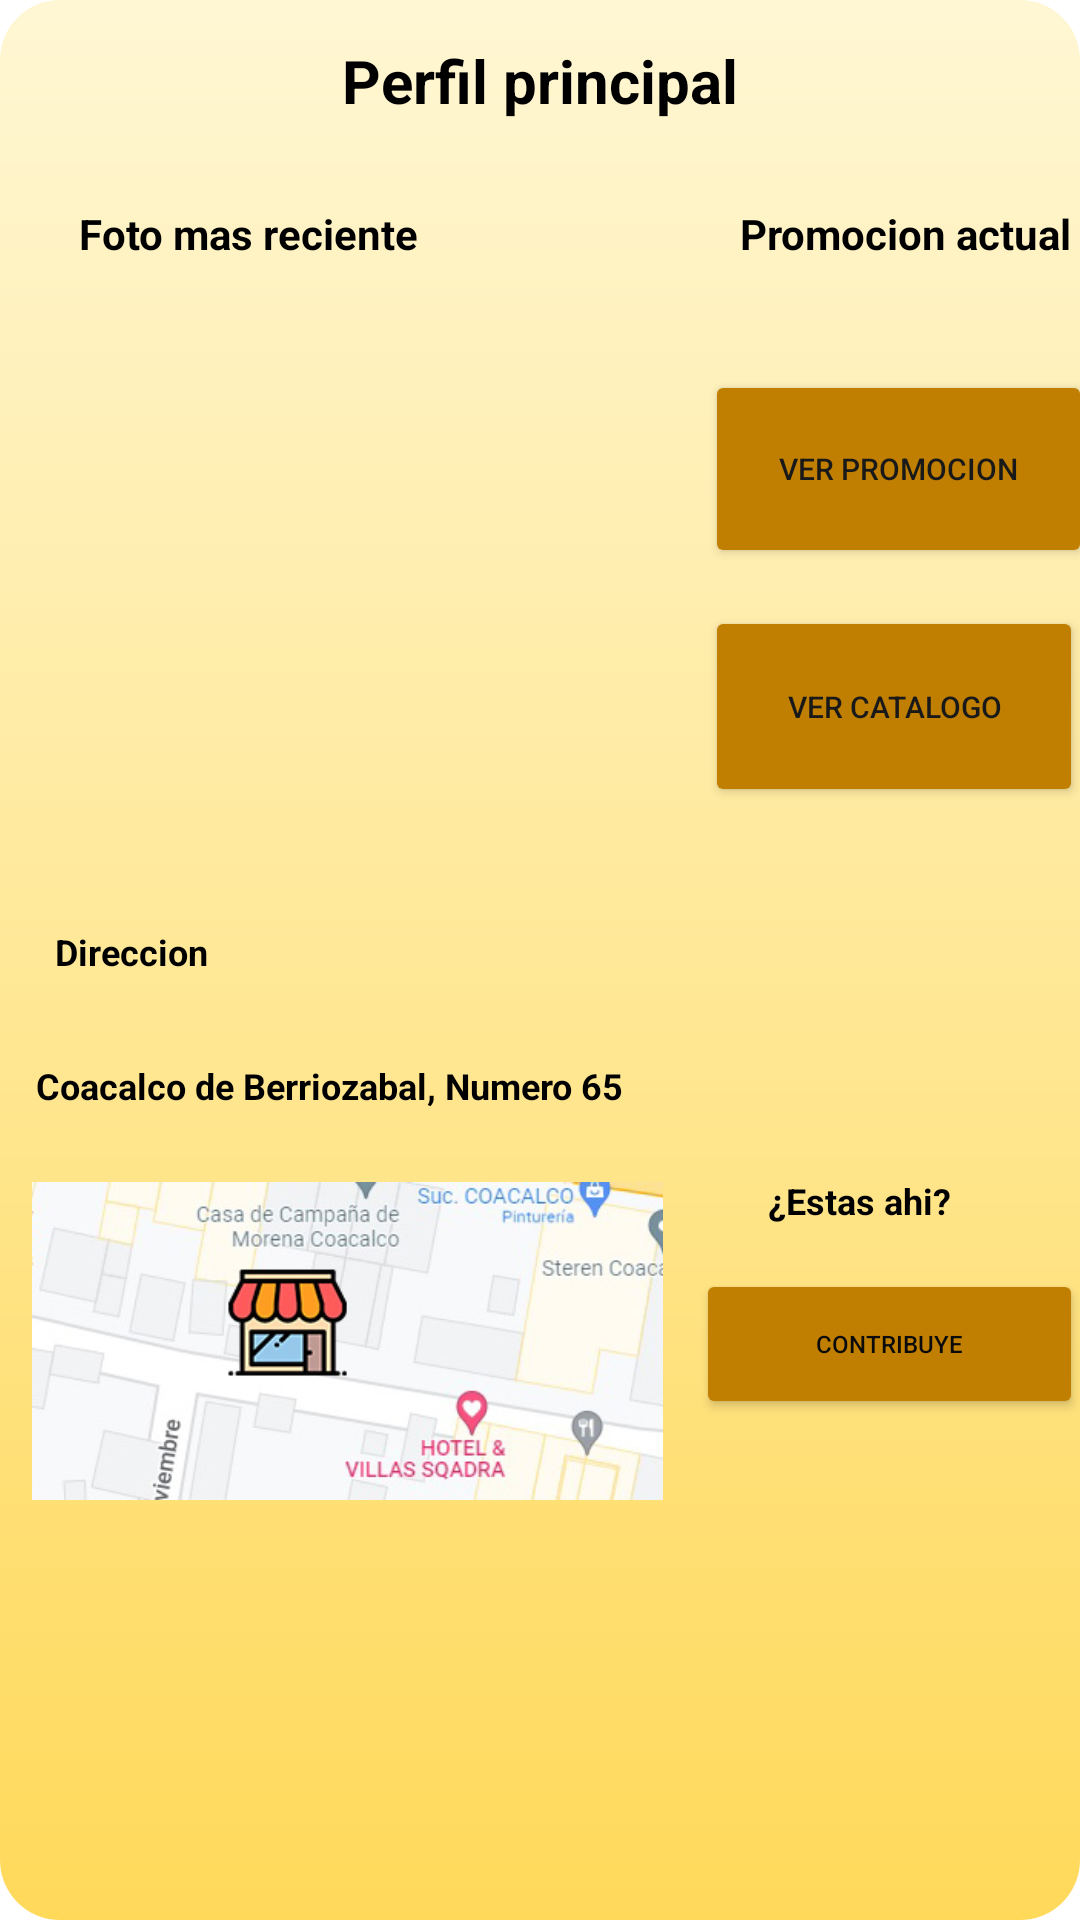

Produce the Android XML layout that renders to this screen, including the resource entries it uses.
<!-- AndroidManifest.xml: application theme Theme.YourPlace -->
<!-- res/layout/activity_perfil_barberia.xml -->
<?xml version="1.0" encoding="utf-8"?>
<androidx.constraintlayout.widget.ConstraintLayout xmlns:android="http://schemas.android.com/apk/res/android"
    xmlns:app="http://schemas.android.com/apk/res-auto"
    xmlns:tools="http://schemas.android.com/tools"
    android:layout_width="match_parent"
    android:layout_height="match_parent"
    android:background="@drawable/background_screens"
    tools:context=".perfil_barberia">

    <TextView
        android:id="@+id/textView9"
        android:layout_width="wrap_content"
        android:layout_height="wrap_content"
        android:text="@string/tv_perfil"
        android:textColor="#000000"
        android:textSize="20dp"
        android:textStyle="bold"
        app:layout_constraintBottom_toBottomOf="parent"
        app:layout_constraintEnd_toEndOf="parent"
        app:layout_constraintStart_toStartOf="parent"
        app:layout_constraintTop_toTopOf="parent"
        app:layout_constraintVertical_bias="0.022" />

    <TextView
        android:id="@+id/textView12"
        android:layout_width="wrap_content"
        android:layout_height="wrap_content"
        android:layout_marginTop="28dp"
        android:text="Foto mas reciente"
        android:textColor="#000000"
        android:textStyle="bold"
        app:layout_constraintBottom_toTopOf="@+id/textView14"
        app:layout_constraintEnd_toStartOf="@+id/textView13"
        app:layout_constraintHorizontal_bias="0.197"
        app:layout_constraintStart_toStartOf="parent"
        app:layout_constraintTop_toBottomOf="@+id/textView9"
        app:layout_constraintVertical_bias="0.0" />

    <TextView
        android:id="@+id/textView13"
        android:layout_width="wrap_content"
        android:layout_height="wrap_content"
        android:layout_marginTop="28dp"
        android:text="Promocion actual"
        android:textColor="#000000"
        android:textStyle="bold"
        app:layout_constraintBottom_toTopOf="@+id/rv_perfil_barberia"
        app:layout_constraintEnd_toEndOf="parent"
        app:layout_constraintHorizontal_bias="0.193"
        app:layout_constraintStart_toEndOf="@+id/textView9"
        app:layout_constraintTop_toBottomOf="@+id/textView9"
        app:layout_constraintVertical_bias="0.0" />

    <ImageView
        android:id="@+id/imageView5"
        android:layout_width="210dp"
        android:layout_height="140dp"
        android:layout_marginTop="36dp"
        android:layout_marginEnd="36dp"
        app:layout_constraintBottom_toTopOf="@+id/textView14"
        app:layout_constraintEnd_toStartOf="@+id/btn_promocion_actual"
        app:layout_constraintStart_toStartOf="@+id/textView12"
        app:layout_constraintTop_toBottomOf="@+id/textView12"
        app:layout_constraintVertical_bias="0.0"
        app:srcCompat="@drawable/barberia" />

    <TextView
        android:id="@+id/textView14"
        android:layout_width="wrap_content"
        android:layout_height="wrap_content"
        android:layout_marginTop="40dp"
        android:text="Direccion"
        android:textColor="#000000"
        android:textColorHint="#101010"
        android:textSize="12dp"
        android:textStyle="bold"
        app:layout_constraintEnd_toEndOf="parent"
        app:layout_constraintHorizontal_bias="0.059"
        app:layout_constraintStart_toStartOf="parent"
        app:layout_constraintTop_toBottomOf="@+id/btn_ver_catalogo" />

    <ImageView
        android:id="@+id/imageView6"
        android:layout_width="213dp"
        android:layout_height="106dp"
        android:layout_marginStart="8dp"
        android:layout_marginTop="24dp"
        app:layout_constraintBottom_toTopOf="@+id/rv_perfil_barberia"
        app:layout_constraintEnd_toEndOf="@+id/textView15"
        app:layout_constraintHorizontal_bias="0.428"
        app:layout_constraintStart_toStartOf="@+id/textView15"
        app:layout_constraintTop_toBottomOf="@+id/textView15"
        app:layout_constraintVertical_bias="0.152"
        app:srcCompat="@drawable/maps" />

    <TextView
        android:id="@+id/textView15"
        android:layout_width="wrap_content"
        android:layout_height="19dp"
        android:layout_marginTop="20dp"
        android:text="Coacalco de Berriozabal, Numero 65"
        android:textColor="#000000"
        android:textColorHint="#101010"
        android:textSize="12dp"
        android:textStyle="bold"
        app:layout_constraintBottom_toTopOf="@+id/rv_perfil_barberia"
        app:layout_constraintEnd_toEndOf="parent"
        app:layout_constraintHorizontal_bias="0.074"
        app:layout_constraintStart_toStartOf="parent"
        app:layout_constraintTop_toBottomOf="@+id/textView14"
        app:layout_constraintVertical_bias="0.069" />

    <TextView
        android:id="@+id/textView16"
        android:layout_width="wrap_content"
        android:layout_height="wrap_content"
        android:layout_marginStart="21dp"
        android:layout_marginTop="16dp"
        android:layout_marginEnd="236dp"
        android:text="Opiniones mas recientes"
        android:textColor="#000000"
        android:textSize="12dp"
        android:textStyle="bold"
        app:layout_constraintBottom_toTopOf="@+id/rv_perfil_barberia"
        app:layout_constraintEnd_toEndOf="parent"
        app:layout_constraintStart_toStartOf="parent"
        app:layout_constraintTop_toBottomOf="@+id/imageView6" />

    <Button
        android:id="@+id/btn_promocion_actual"
        style="@style/diseño_botones"
        android:layout_width="129dp"
        android:layout_height="66dp"
        android:layout_marginTop="36dp"
        android:onClick="verPromociones"
        android:text="@string/btn_promocion_actual"
        android:textColor="#191919"
        android:textSize="10dp"
        app:backgroundTint="@null"
        app:icon="@drawable/promo"
        app:iconSize="20dp"
        app:layout_constraintBottom_toTopOf="@+id/rv_perfil_barberia"
        app:layout_constraintEnd_toEndOf="@+id/textView13"
        app:layout_constraintHorizontal_bias="0.647"
        app:layout_constraintStart_toStartOf="@+id/textView13"
        app:layout_constraintTop_toBottomOf="@+id/textView13"
        app:layout_constraintVertical_bias="0.0" />

    <Button
        android:id="@+id/btn_ver_catalogo"
        style="@style/diseño_botones"
        android:layout_width="126dp"
        android:layout_height="67dp"
        android:layout_marginTop="12dp"
        android:onClick="irCatalogo"
        android:text="@string/btn_ver_catalogo"
        android:textColor="#191919"
        android:textSize="10dp"
        app:backgroundTint="@null"
        app:icon="@drawable/catalogo"
        app:iconSize="20dp"
        app:layout_constraintBottom_toTopOf="@+id/btn_tomar_foto_local"
        app:layout_constraintEnd_toEndOf="@+id/btn_promocion_actual"
        app:layout_constraintHorizontal_bias="0.0"
        app:layout_constraintStart_toStartOf="@+id/btn_promocion_actual"
        app:layout_constraintTop_toBottomOf="@+id/btn_promocion_actual"
        app:layout_constraintVertical_bias="0.005" />

    <Button
        android:id="@+id/btn_tomar_foto_local"
        style="@style/diseño_botones"
        android:layout_width="129dp"
        android:layout_height="50dp"
        android:layout_marginTop="228dp"
        android:onClick="tomarFoto"
        android:text="Contribuye"
        android:textColor="#0B0B0B"
        android:textSize="8sp"
        app:backgroundTint="@null"
        app:icon="@drawable/fto"
        app:iconSize="30dp"
        app:layout_constraintBottom_toTopOf="@+id/rv_perfil_barberia"
        app:layout_constraintEnd_toEndOf="@+id/textView17"
        app:layout_constraintHorizontal_bias="1.0"
        app:layout_constraintStart_toEndOf="@+id/imageView6"
        app:layout_constraintTop_toBottomOf="@+id/btn_promocion_actual"
        app:layout_constraintVertical_bias="0.352" />

    <TextView
        android:id="@+id/textView17"
        android:layout_width="105dp"
        android:layout_height="22dp"
        android:layout_marginTop="100dp"
        android:text="¿Estas ahi?"
        android:textColor="#000000"
        android:textSize="12dp"
        android:textStyle="bold"
        app:layout_constraintBottom_toTopOf="@+id/btn_tomar_foto_local"
        app:layout_constraintEnd_toEndOf="@+id/btn_ver_catalogo"
        app:layout_constraintHorizontal_bias="1.0"
        app:layout_constraintStart_toStartOf="@+id/btn_ver_catalogo"
        app:layout_constraintTop_toBottomOf="@+id/btn_ver_catalogo"
        app:layout_constraintVertical_bias="0.714" />

    <androidx.recyclerview.widget.RecyclerView
        android:id="@+id/rv_perfil_barberia"
        android:layout_width="407dp"
        android:layout_height="112dp"
        android:layout_marginStart="24dp"
        android:layout_marginEnd="24dp"
        app:layout_constraintBottom_toBottomOf="parent"
        app:layout_constraintEnd_toEndOf="parent"
        app:layout_constraintStart_toStartOf="parent"
        app:layout_constraintTop_toBottomOf="@+id/textView9"
        app:layout_constraintVertical_bias="0.908" />

</androidx.constraintlayout.widget.ConstraintLayout>
<!-- resources referenced by this layout -->
<resources>
  <!-- drawable background_screens (drawable) -->
  <?xml version="1.0" encoding="utf-8"?>
  <shape xmlns:android="http://schemas.android.com/apk/res/android">
      <gradient
          android:startColor="#FFF7D4"
          android:endColor="#FFD95A"
          android:angle="100"
          />
      <corners
          android:radius="20dp"
          />
  </shape>
  <!-- drawable maps: jpg bitmap (drawable-v24, 33774 bytes) -->
  <string name="btn_promocion_actual">Ver Promocion</string>
  <string name="btn_ver_catalogo">Ver catalogo</string>
  <string name="tv_perfil">Perfil principal</string>
  <style name="Theme.YourPlace" parent="Theme.MaterialComponents.DayNight.DarkActionBar">
          
          <item name="colorPrimary">@color/purple_500</item>
          <item name="colorPrimaryVariant">@color/purple_700</item>
          <item name="colorOnPrimary">@color/white</item>
          
          <item name="colorSecondary">@color/teal_200</item>
          <item name="colorSecondaryVariant">@color/teal_700</item>
          <item name="colorOnSecondary">@color/black</item>
          
          <item name="android:statusBarColor">?attr/colorPrimaryVariant</item>
          
      </style>
  <!-- not gathered from this repository: default colours our renderer supplied (Android Studio template values) -->
  <color name="purple_500">#FF6200EE</color>
  <color name="purple_700">#FF3700B3</color>
  <color name="teal_200">#FF03DAC5</color>
  <color name="teal_700">#FF018786</color>
  <color name="black">#FF000000</color>
  <color name="white">#FFFFFFFF</color>
</resources>
